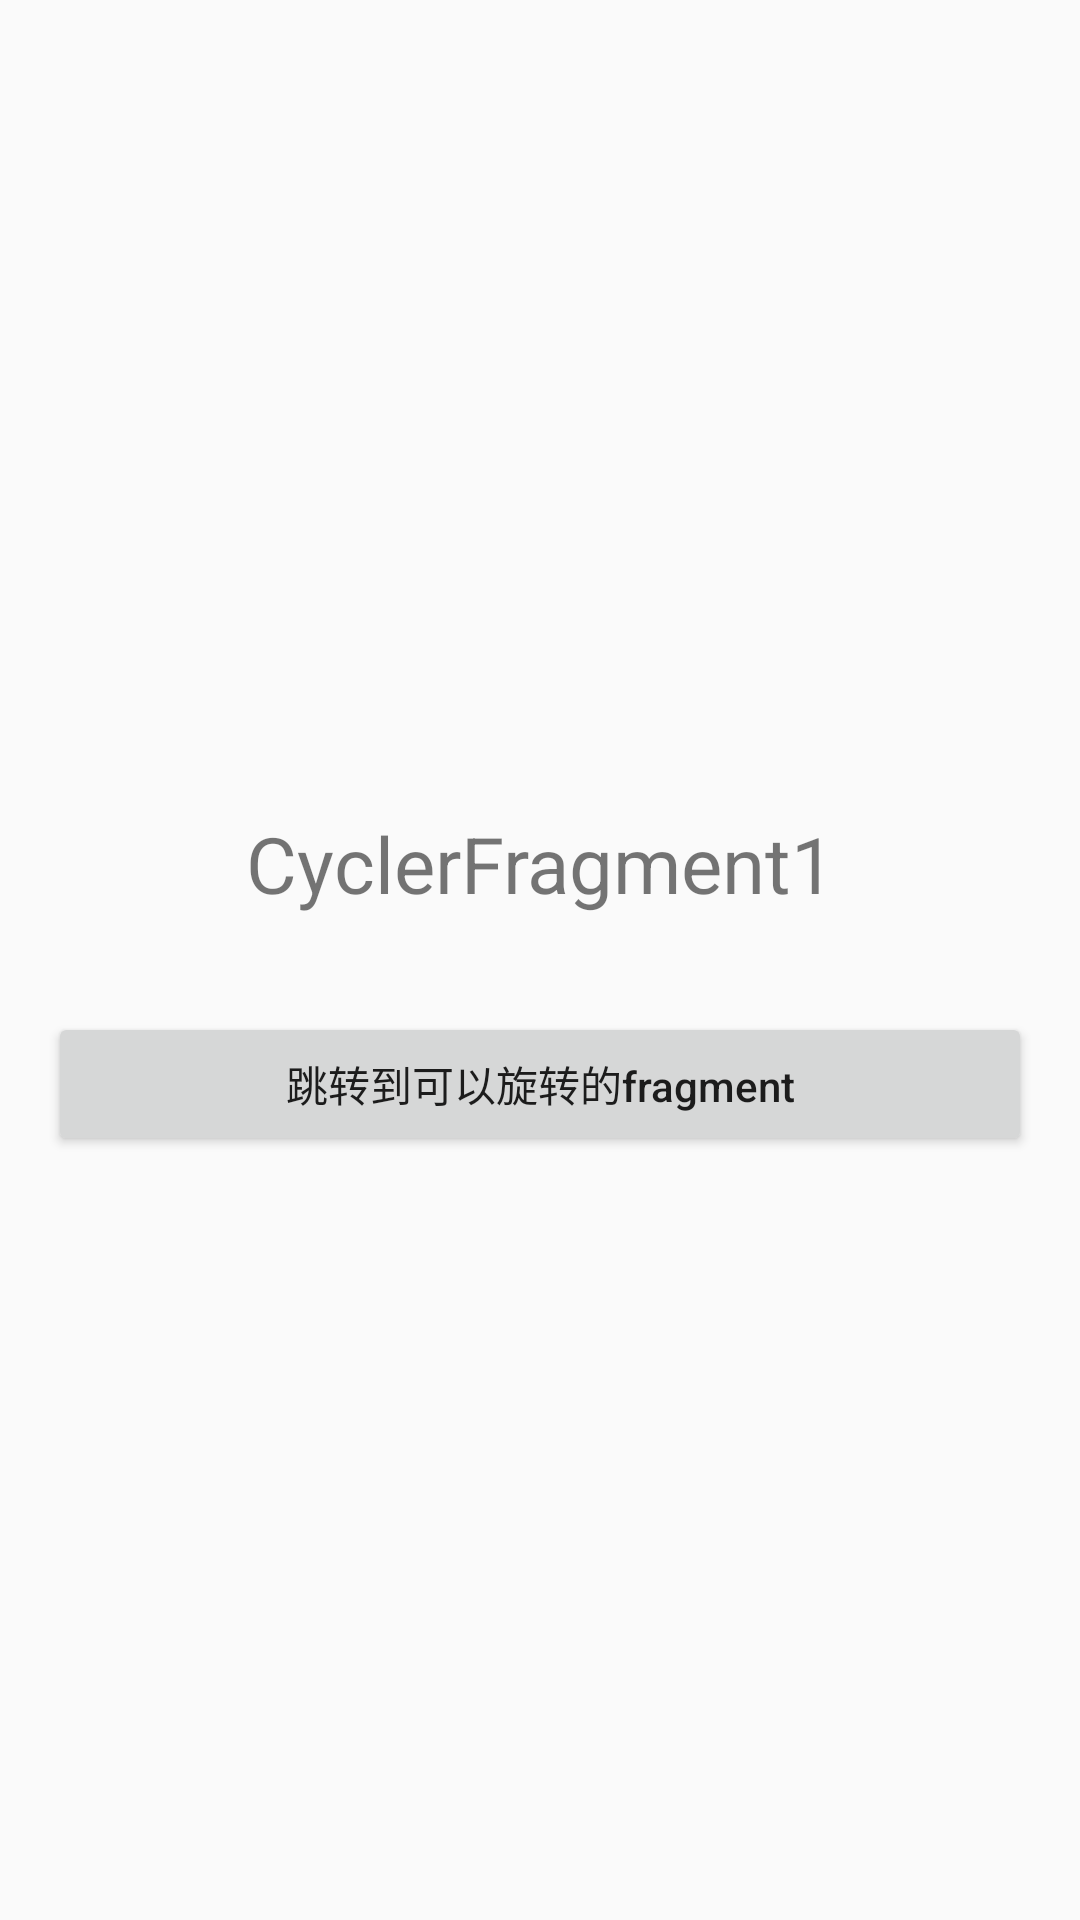

This screen was rendered from an Android layout file. Write that file and the resources it references.
<!-- AndroidManifest.xml: application theme AppTheme.NoActionBar -->
<!-- res/layout/fragment_content.xml -->
<?xml version="1.0" encoding="utf-8"?>
<LinearLayout xmlns:android="http://schemas.android.com/apk/res/android"
              android:layout_width="match_parent"
              android:layout_height="match_parent"
              android:gravity="center"
              android:orientation="vertical">

    <TextView
        android:id="@+id/tv_content"
        android:layout_width="match_parent"
        android:layout_height="wrap_content"
        android:layout_marginTop="16dp"
        android:gravity="center_horizontal"
        android:text="CyclerFragment1"
        android:textSize="26sp"/>


    <Button
        android:id="@+id/btn_next"
        android:layout_width="match_parent"
        android:layout_height="wrap_content"
        android:layout_marginLeft="16dp"
        android:layout_marginRight="16dp"
        android:layout_marginTop="32dp"
        android:textAllCaps="false"
        android:text="跳转到可以旋转的fragment"/>

</LinearLayout>
<!-- resources referenced by this layout -->
<resources>
  <style name="AppTheme.NoActionBar">
          <item name="windowActionBar">false</item>
          <item name="windowNoTitle">true</item>
      </style>
</resources>
